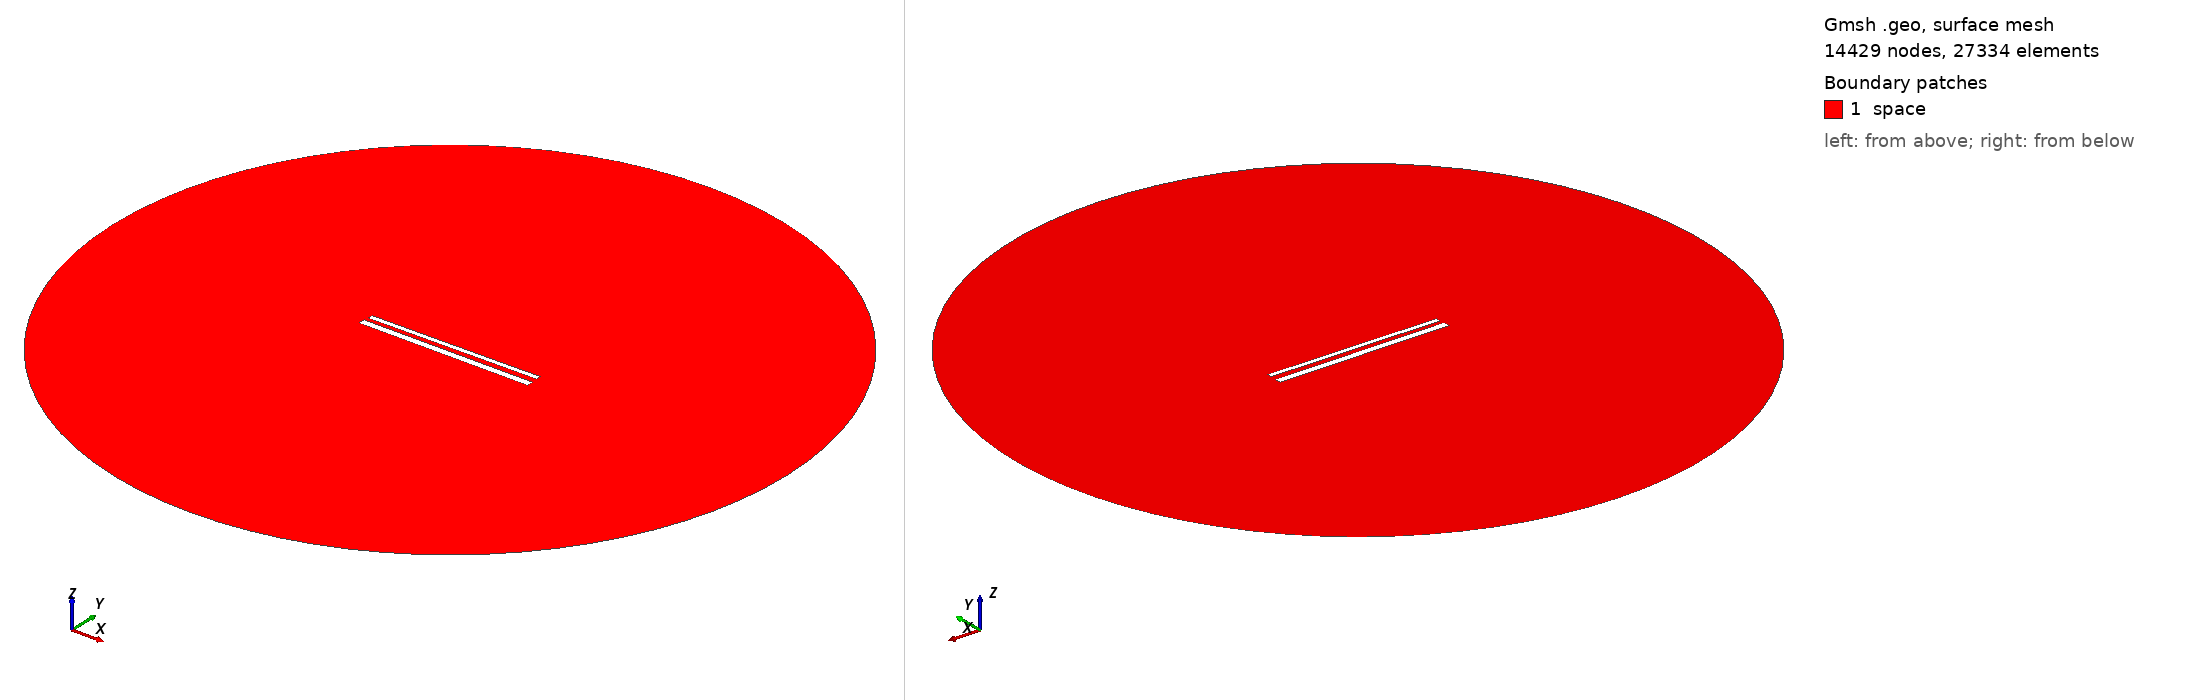

Gmsh geometry script, surface-meshed: 14429 nodes, 27334 surface elements. Boundary patches (legend numbers): 1 space. Left view from above one corner, right view from below the opposite corner. Legend entries are the model's physical surfaces. The drawing asked Gmsh for element sizes between 1% and 20% of the model's largest extent; the script's own settings can give other sizes.

=== 693.geo (drawn) ===
// Set the geometry kernel
SetFactory("OpenCASCADE");

//---------------------------------------
// Rectangles
//---------------------------------------

// Rectangle 1 (top)
Point(1) = {-49.56666666666667, 1.6833333333333333, 0, 1.0};
Point(2) = {49.56666666666667, 1.6833333333333333, 0, 1.0};
Point(3) = {49.56666666666667, 4.816666666666666, 0, 1.0};
Point(4) = {-49.56666666666667, 4.816666666666666, 0, 1.0};

Line(1) = {1, 2};
Line(2) = {2, 3};
Line(3) = {3, 4};
Line(4) = {4, 1};

Line Loop(1) = {1, 2, 3, 4};
Plane Surface(1) = {1};

Rotate { {0, 0, 1}, {0,  1.25,  0}, 0.01 } {
  Surface{1};
}

// Rectangle 2 (bottom)
Point(5) = {-50,-1.25, 0, 1.0};
Point(6) = { 50,-1.25, 0, 1.0};
Point(7) = { 50,-5.25, 0, 1.0};
Point(8) = {-50,-5.25, 0, 1.0};

Line(5) = {5, 6};
Line(6) = {6, 7};
Line(7) = {7, 8};
Line(8) = {8, 5};

Line Loop(2) = {5, 6, 7, 8};
Plane Surface(2) = {2}; 


//---------------------------------------
// Circle
//---------------------------------------

// Define points
Point(9) = {0, 0, 0};        // Center
Point(10) = {200, 0, 0};     // Start point
Point(11) = {0, 200, 0};     // 90 degrees
Point(12) = {-200, 0, 0};    // 180 degrees
Point(13) = {0, -200, 0};    // 270 degrees

// Define circle arcs (each needs start, center, end)
Circle(9) = {10, 9, 11};
Circle(10) = {11, 9, 12};
Circle(11) = {12, 9, 13};
Circle(12) = {13, 9, 10};

// Define curve loop and surface if needed
Curve Loop(3) = {9, 10, 11, 12};
Surface(3) = {3};

// Subtract Rectangles from Circle
BooleanDifference{ Surface{3}; Delete; }{ Surface{1}; Surface{2}; Delete; }

//---------------------------------------
// Transfinite Lines and Surface
//---------------------------------------
r = 7;
Transfinite Line {1, 3} = 50*r Using Progression 1;
Transfinite Line {2, 4} = 2*r Using Progression 1;
Transfinite Line {5, 7} = 50*r Using Progression 1;
Transfinite Line {6, 8} = 2*r Using Progression 1;
Transfinite Line {9, 10, 11, 12} = 20 Using Progression 1;

//---------------------------------------
// Define Physical Groups
//---------------------------------------                

//--- Physical Curves
// Physical groups for boundaries
Physical Line("force_segment", 10) = {1};
Physical Line("upper_plate", 11) = {2, 3, 4};
Physical Line("lower_plate", 12) = {5, 6, 7, 8};
Physical Line("boundary", 20) = {9, 10, 11, 12};

//--- Physical Surfaces
Physical Surface("space", 30) = {3};

//---------------------------------------
// 6. Generate the Mesh
//---------------------------------------
Mesh 2;  // 2D mesh generation
